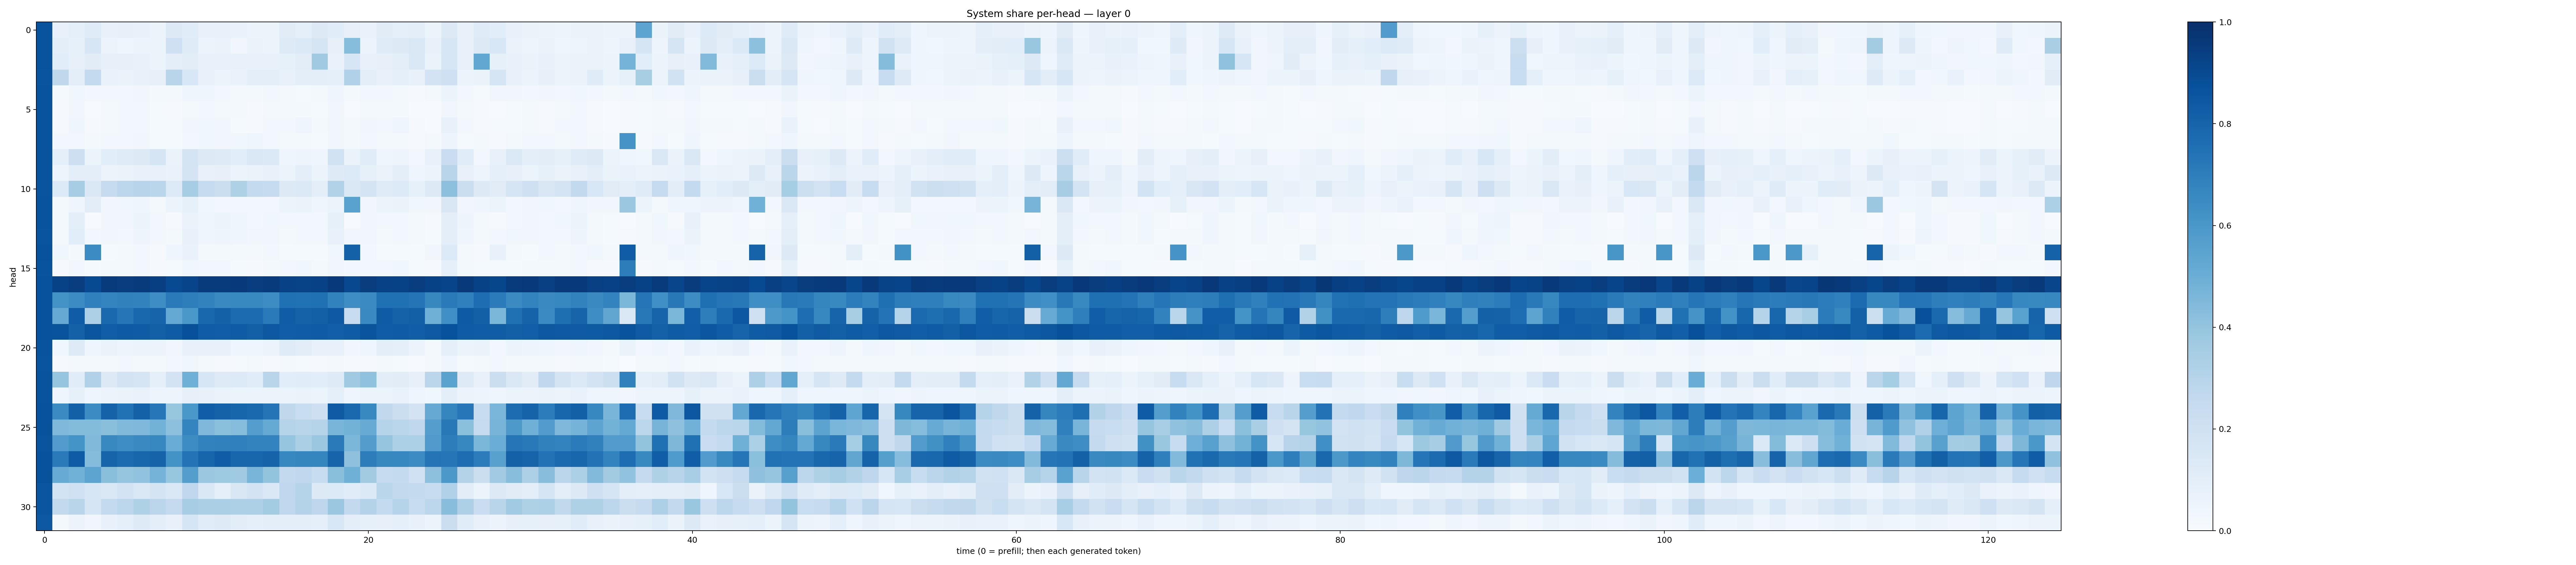

Data behind this chart, as committed beside it:
0.86562794, 0.07119189, 0.09321282, 0.11958573, 0.07586579, 0.08110162, 0.07212902, 0.051616576, 0.13181378, 0.11680837, 0.075787365, 0.07605888, 0.06707836, 0.05887623, 0.060259644, 0.11143283, 0.08831935, 0.12982205, 0.113896586, 0.07894973, 0.066927314, 0.11239584, 0.08929615, 0.09961393
0.865, 0.09455, 0.08508, 0.1635, 0.05656, 0.04558, 0.05637, 0.05894, 0.2079, 0.1209, 0.05815, 0.06302, 0.03515, 0.06506, 0.06071, 0.1226, 0.1374, 0.1716, 0.07911, 0.4307, 0.05709, 0.1178, 0.1325, 0.1458
0.8638, 0.1065, 0.08018, 0.1119, 0.08035, 0.07917, 0.07739, 0.06198, 0.1014, 0.1033, 0.07363, 0.07658, 0.0729, 0.07591, 0.07753, 0.08351, 0.1045, 0.3711, 0.06969, 0.1565, 0.07107, 0.07926, 0.1007, 0.1411
0.863, 0.2725, 0.09426, 0.2561, 0.06766, 0.06292, 0.07313, 0.08112, 0.2907, 0.1545, 0.07056, 0.06092, 0.06723, 0.09434, 0.09508, 0.07727, 0.09703, 0.09493, 0.0935, 0.3172, 0.09833, 0.07185, 0.09178, 0.07378
0.8645, 0.01527, 0.037, 0.02351, 0.02412, 0.03038, 0.03307, 0.01974, 0.0223, 0.04241, 0.04209, 0.02764, 0.0193, 0.0209, 0.02355, 0.02092, 0.01538, 0.01625, 0.04152, 0.02256, 0.02479, 0.02403, 0.01749, 0.01042
0.8642, 0.01055, 0.03473, 0.005762, 0.02112, 0.02932, 0.0266, 0.0136, 0.01113, 0.01974, 0.02623, 0.02098, 0.01708, 0.01134, 0.01797, 0.01913, 0.02252, 0.01329, 0.03413, 0.007475, 0.01808, 0.01894, 0.02225, 0.007709
0.8663, 0.009572, 0.04316, 0.01083, 0.01938, 0.02862, 0.02935, 0.01234, 0.01543, 0.03145, 0.03655, 0.03216, 0.01343, 0.01069, 0.02886, 0.02854, 0.03923, 0.02242, 0.03391, 0.01699, 0.03474, 0.02844, 0.03909, 0.009126
0.8639, 0.02491, 0.02684, 0.01801, 0.02892, 0.02772, 0.03405, 0.0147, 0.01549, 0.02933, 0.03535, 0.03298, 0.03713, 0.04014, 0.02448, 0.02024, 0.0206, 0.01291, 0.03304, 0.02164, 0.02491, 0.01652, 0.01736, 0.01063
0.8659, 0.09245, 0.2112, 0.05282, 0.1089, 0.1194, 0.1316, 0.1645, 0.06302, 0.1742, 0.1297, 0.1244, 0.1057, 0.1483, 0.1383, 0.04556, 0.05075, 0.04019, 0.1939, 0.06532, 0.1149, 0.04422, 0.04952, 0.0262
0.8668, 0.04923, 0.09604, 0.09413, 0.05795, 0.06614, 0.07421, 0.07413, 0.06774, 0.1738, 0.07481, 0.0807, 0.06069, 0.06536, 0.07127, 0.06238, 0.1001, 0.06157, 0.1215, 0.1338, 0.08548, 0.06297, 0.1012, 0.04273
0.8605, 0.1345, 0.3479, 0.1411, 0.2451, 0.2782, 0.2951, 0.2853, 0.1346, 0.3483, 0.2431, 0.2259, 0.3206, 0.2569, 0.2424, 0.1292, 0.1404, 0.09726, 0.3141, 0.1413, 0.1743, 0.1177, 0.1334, 0.08488
0.8647, 0.02248, 0.03948, 0.103, 0.03244, 0.03653, 0.04121, 0.01953, 0.05345, 0.08311, 0.03557, 0.03067, 0.02673, 0.02356, 0.02491, 0.05999, 0.06356, 0.04396, 0.05194, 0.5509, 0.03496, 0.0596, 0.0633, 0.03802
0.8634, 0.01837, 0.1012, 0.007469, 0.03453, 0.03196, 0.05222, 0.02351, 0.01087, 0.06517, 0.04329, 0.05116, 0.03994, 0.02733, 0.0361, 0.02784, 0.02754, 0.02784, 0.08464, 0.006433, 0.03489, 0.02783, 0.02756, 0.01725
0.8627, 0.02282, 0.1072, 0.02689, 0.03436, 0.02659, 0.04822, 0.02727, 0.01932, 0.07257, 0.0396, 0.04758, 0.03917, 0.03178, 0.03148, 0.02317, 0.02763, 0.02409, 0.07639, 0.03306, 0.03384, 0.02331, 0.02765, 0.02166
0.8674, 0.03767, 0.0221, 0.6449, 0.01562, 0.02165, 0.02775, 0.008612, 0.04332, 0.06751, 0.02324, 0.02036, 0.01793, 0.02125, 0.02396, 0.01461, 0.01365, 0.01361, 0.03662, 0.8087, 0.03027, 0.01445, 0.01349, 0.01259
0.8654, 0.008875, 0.0241, 0.01511, 0.01899, 0.01806, 0.02514, 0.01022, 0.01305, 0.03607, 0.0247, 0.02787, 0.0144, 0.01109, 0.02221, 0.02934, 0.0388, 0.02047, 0.03215, 0.03124, 0.02601, 0.02921, 0.03876, 0.0131
0.8748, 0.9263, 0.9451, 0.8968, 0.9548, 0.9436, 0.9543, 0.9401, 0.896, 0.9203, 0.9565, 0.9532, 0.9589, 0.945, 0.9541, 0.9302, 0.9248, 0.9335, 0.9578, 0.9055, 0.9481, 0.9333, 0.9274, 0.9418
0.8721, 0.6202, 0.6476, 0.6884, 0.673, 0.6862, 0.6816, 0.6391, 0.7133, 0.6987, 0.6814, 0.6538, 0.6598, 0.6575, 0.6444, 0.7508, 0.7491, 0.7527, 0.6824, 0.6374, 0.6493, 0.7519, 0.7506, 0.7353
0.8724, 0.5153, 0.8265, 0.3271, 0.7806, 0.7285, 0.7865, 0.8006, 0.5205, 0.6015, 0.7875, 0.8106, 0.7695, 0.7696, 0.7126, 0.827, 0.8048, 0.815, 0.8415, 0.2419, 0.6529, 0.8305, 0.807, 0.8128
0.8733, 0.8667, 0.8102, 0.8586, 0.8222, 0.8328, 0.8317, 0.8129, 0.8308, 0.8753, 0.8269, 0.8203, 0.832, 0.8147, 0.8439, 0.8214, 0.8276, 0.8301, 0.8167, 0.8305, 0.86, 0.8274, 0.8309, 0.8212
0.8638, 0.03665, 0.1212, 0.04397, 0.06581, 0.04823, 0.061, 0.05608, 0.03506, 0.0763, 0.07059, 0.07385, 0.04187, 0.04439, 0.05711, 0.1188, 0.1039, 0.07361, 0.07732, 0.03381, 0.04137, 0.1012, 0.09033, 0.05801
0.8628, 0.008203, 0.02064, 0.01682, 0.0195, 0.02482, 0.01831, 0.01814, 0.03116, 0.03591, 0.01821, 0.01131, 0.01438, 0.02039, 0.01155, 0.01678, 0.01507, 0.01078, 0.02114, 0.008603, 0.009158, 0.01643, 0.0152, 0.00764
0.8655, 0.3956, 0.114, 0.3165, 0.1303, 0.183, 0.1676, 0.09064, 0.1816, 0.4895, 0.1566, 0.1244, 0.1358, 0.1137, 0.2902, 0.1069, 0.1161, 0.106, 0.1217, 0.3681, 0.4063, 0.1024, 0.1105, 0.07863
0.8662, 0.04543, 0.08584, 0.04156, 0.05584, 0.06521, 0.06694, 0.04735, 0.04782, 0.07901, 0.07376, 0.06371, 0.05401, 0.05405, 0.05759, 0.05996, 0.06553, 0.06121, 0.08663, 0.04474, 0.06116, 0.06098, 0.06641, 0.04436
0.8717, 0.6489, 0.8138, 0.645, 0.807, 0.7487, 0.8091, 0.7248, 0.3923, 0.6012, 0.8228, 0.8083, 0.7939, 0.779, 0.7377, 0.2728, 0.2341, 0.2147, 0.8391, 0.781, 0.6566, 0.2625, 0.2253, 0.1835
0.8696, 0.4516, 0.4393, 0.4381, 0.4244, 0.4456, 0.4503, 0.4771, 0.4158, 0.6725, 0.4514, 0.4189, 0.4305, 0.5691, 0.519, 0.3018, 0.2896, 0.304, 0.4684, 0.4792, 0.51, 0.3034, 0.2864, 0.2657
0.8627, 0.5757, 0.6141, 0.4487, 0.6582, 0.6402, 0.6561, 0.6642, 0.5054, 0.6421, 0.6828, 0.687, 0.6905, 0.6778, 0.6763, 0.3973, 0.3334, 0.3802, 0.7146, 0.4572, 0.5706, 0.3947, 0.3318, 0.3296
0.8732, 0.7124, 0.8283, 0.4355, 0.7994, 0.7732, 0.7908, 0.8034, 0.6192, 0.742, 0.7954, 0.8261, 0.7928, 0.7913, 0.8021, 0.6649, 0.6686, 0.6681, 0.798, 0.4104, 0.6992, 0.6604, 0.6644, 0.6464
0.8703, 0.5089, 0.4853, 0.5394, 0.4229, 0.3961, 0.4056, 0.4743, 0.3923, 0.5665, 0.3793, 0.373, 0.3686, 0.4681, 0.3996, 0.2593, 0.2693, 0.2414, 0.4254, 0.4921, 0.362, 0.2465, 0.2566, 0.2006
0.8585, 0.1872, 0.2, 0.1578, 0.1432, 0.1799, 0.148, 0.1783, 0.1443, 0.2667, 0.1458, 0.09085, 0.1487, 0.1812, 0.1447, 0.2694, 0.298, 0.1293, 0.1351, 0.1171, 0.1403, 0.2887, 0.2601, 0.2577
0.8579, 0.2615, 0.2898, 0.1662, 0.2566, 0.2791, 0.3226, 0.2819, 0.2503, 0.3496, 0.3338, 0.3359, 0.3247, 0.3248, 0.3555, 0.2663, 0.3072, 0.2772, 0.3794, 0.2584, 0.3055, 0.2568, 0.3014, 0.2397
0.8455, 0.01593, 0.05819, 0.03428, 0.07161, 0.08899, 0.1233, 0.09947, 0.07531, 0.1648, 0.1146, 0.1243, 0.1041, 0.0902, 0.1004, 0.09646, 0.1015, 0.08777, 0.1542, 0.09816, 0.08386, 0.08084, 0.08764, 0.07116
